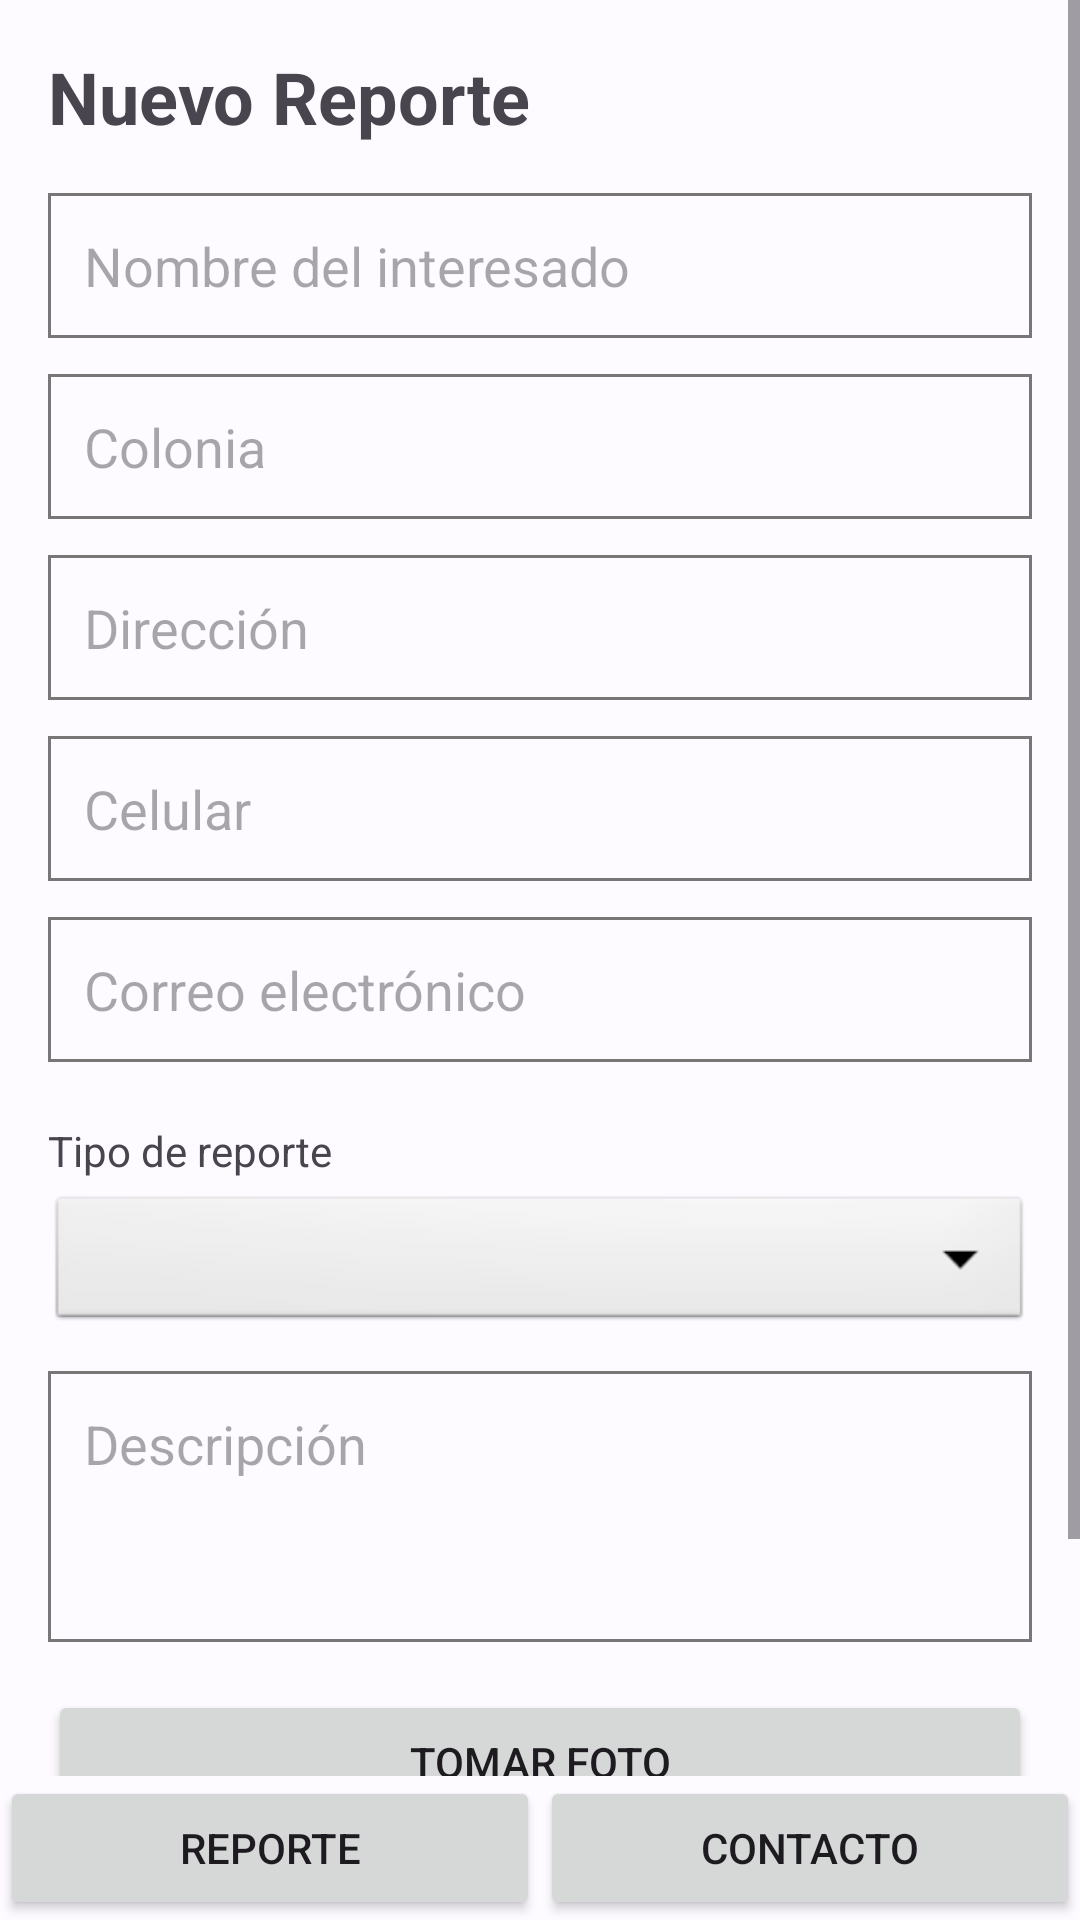

Android layout source for this screen:
<!-- AndroidManifest.xml: activity theme Theme.ReporteCiudadano.NoActionBar -->
<!-- res/layout/activity_reporte.xml -->
<?xml version="1.0" encoding="utf-8"?>
<LinearLayout xmlns:android="http://schemas.android.com/apk/res/android"
    xmlns:app="http://schemas.android.com/apk/res-auto"
    xmlns:tools="http://schemas.android.com/tools"
    android:layout_width="match_parent"
    android:layout_height="match_parent"
    android:orientation="vertical"
    tools:context=".activities.ReporteActivity">

    <ScrollView
        android:layout_width="match_parent"
        android:layout_height="0dp"
        android:layout_weight="1"
        android:fillViewport="true">

        <LinearLayout
            android:layout_width="match_parent"
            android:layout_height="wrap_content"
            android:orientation="vertical"
            android:padding="16dp">

            <TextView
                android:layout_width="match_parent"
                android:layout_height="wrap_content"
                android:text="Nuevo Reporte"
                android:textSize="24sp"
                android:textStyle="bold"
                android:layout_marginBottom="16dp"/>

            <EditText
                android:id="@+id/etNombre"
                android:layout_width="match_parent"
                android:layout_height="wrap_content"
                android:layout_marginBottom="12dp"
                android:padding="12dp"
                android:background="@drawable/bg_border"
                android:hint="@string/hint_nombre"
                android:inputType="textPersonName" />

            <AutoCompleteTextView
                android:id="@+id/atvColonia"
                android:layout_width="match_parent"
                android:layout_height="wrap_content"
                android:layout_marginBottom="12dp"
                android:padding="12dp"
                android:background="@drawable/bg_border"
                android:hint="@string/hint_colonia"
                android:inputType="text" />

            <EditText
                android:id="@+id/etDireccion"
                android:layout_width="match_parent"
                android:layout_height="wrap_content"
                android:layout_marginBottom="12dp"
                android:padding="12dp"
                android:background="@drawable/bg_border"
                android:hint="@string/hint_direccion"
                android:inputType="textPostalAddress" />

            <EditText
                android:id="@+id/etCelular"
                android:layout_width="match_parent"
                android:layout_height="wrap_content"
                android:layout_marginBottom="12dp"
                android:padding="12dp"
                android:background="@drawable/bg_border"
                android:hint="@string/hint_celular"
                android:inputType="phone" />

            <EditText
                android:id="@+id/etCorreo"
                android:layout_width="match_parent"
                android:layout_height="wrap_content"
                android:layout_marginBottom="12dp"
                android:padding="12dp"
                android:background="@drawable/bg_border"
                android:hint="@string/hint_correo"
                android:inputType="textEmailAddress" />

            <TextView
                android:layout_width="wrap_content"
                android:layout_height="wrap_content"
                android:text="@string/hint_tipo"
                android:layout_marginTop="8dp"
                android:layout_marginBottom="4dp"/>

            <Spinner
                android:id="@+id/spinnerTipo"
                android:layout_width="match_parent"
                android:layout_height="48dp"
                android:layout_marginBottom="12dp"
                android:background="@android:drawable/btn_dropdown" />

            <EditText
                android:id="@+id/etDescripcion"
                android:layout_width="match_parent"
                android:layout_height="wrap_content"
                android:layout_marginBottom="16dp"
                android:padding="12dp"
                android:background="@drawable/bg_border"
                android:hint="@string/hint_descripcion"
                android:gravity="top|start"
                android:inputType="textMultiLine"
                android:lines="3" />

            <Button
                android:id="@+id/btnSeleccionarImagen"
                android:layout_width="match_parent"
                android:layout_height="wrap_content"
                android:text="@string/hint_imagen"
                android:layout_marginBottom="8dp" />

            <ImageView
                android:id="@+id/ivPreview"
                android:layout_width="match_parent"
                android:layout_height="200dp"
                android:layout_marginBottom="16dp"
                android:scaleType="centerCrop"
                android:visibility="gone"
                tools:visibility="visible"
                tools:src="@android:drawable/ic_menu_gallery"/>

            <ProgressBar
                android:id="@+id/progressBar"
                android:layout_width="wrap_content"
                android:layout_height="wrap_content"
                android:layout_gravity="center"
                android:visibility="gone" />

            <Button
                android:id="@+id/btnEnviar"
                android:layout_width="match_parent"
                android:layout_height="wrap_content"
                android:text="Enviar" />

        </LinearLayout>
    </ScrollView>

    <LinearLayout
        android:layout_width="match_parent"
        android:layout_height="wrap_content"
        android:orientation="horizontal">

        <Button
            android:id="@+id/btnNavReporte"
            android:layout_width="0dp"
            android:layout_height="wrap_content"
            android:layout_weight="1"
            android:text="REPORTE" />

        <Button
            android:id="@+id/btnNavContacto"
            android:layout_width="0dp"
            android:layout_height="wrap_content"
            android:layout_weight="1"
            android:text="CONTACTO" />

    </LinearLayout>

</LinearLayout>
<!-- resources referenced by this layout -->
<resources>
  <!-- drawable bg_border (drawable) -->
  <?xml version="1.0" encoding="utf-8"?>
  <shape xmlns:android="http://schemas.android.com/apk/res/android">
      <stroke android:width="1dp" android:color="#777777" />
      <solid android:color="@android:color/transparent" />
  </shape>
  <string name="hint_celular">Celular</string>
  <string name="hint_colonia">Colonia</string>
  <string name="hint_correo">Correo electrónico</string>
  <string name="hint_descripcion">Descripción</string>
  <string name="hint_direccion">Dirección</string>
  <string name="hint_imagen">Tomar Foto</string>
  <string name="hint_nombre">Nombre del interesado</string>
  <string name="hint_tipo">Tipo de reporte</string>
  <style name="Theme.ReporteCiudadano.NoActionBar">
          <item name="windowActionBar">false</item>
          <item name="windowNoTitle">true</item>
      </style>
</resources>
